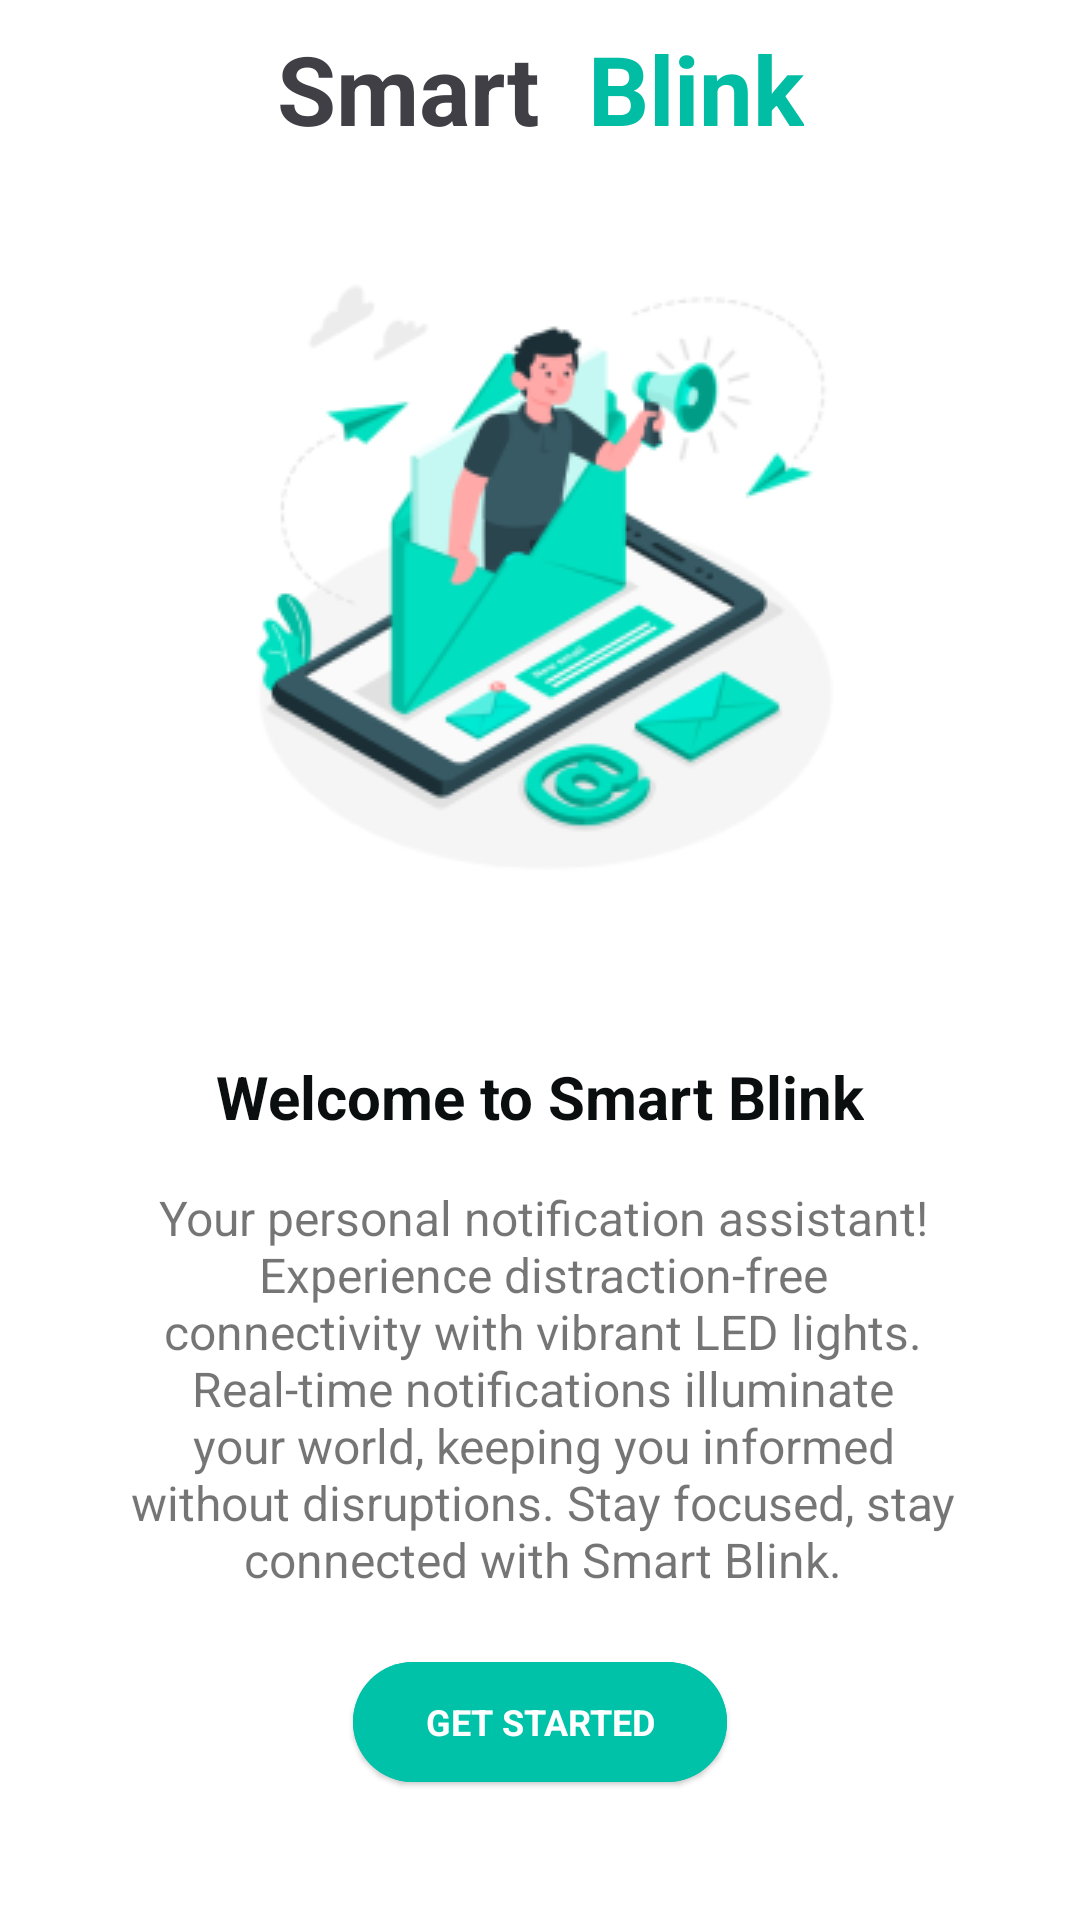

Layout XML and referenced resources for this Android screen:
<!-- AndroidManifest.xml: application theme Theme.SmartBlink -->
<!-- res/layout/activity_boarding_screen.xml -->
<?xml version="1.0" encoding="utf-8"?>
<androidx.constraintlayout.widget.ConstraintLayout xmlns:android="http://schemas.android.com/apk/res/android"
    xmlns:app="http://schemas.android.com/apk/res-auto"
    xmlns:tools="http://schemas.android.com/tools"
    android:layout_width="match_parent"
    android:layout_height="match_parent"
    tools:context=".Boarding.BoardingScreen">

    <androidx.constraintlayout.widget.Guideline
        android:id="@+id/guideline"
        android:layout_width="wrap_content"
        android:layout_height="wrap_content"
        android:orientation="horizontal"
        app:layout_constraintGuide_percent=".5" />

    <ImageView
        android:id="@+id/imageView"
        android:layout_width="wrap_content"
        android:layout_height="wrap_content"
        android:layout_marginBottom="24dp"
        app:layout_constraintBottom_toTopOf="@+id/guideline"
        app:layout_constraintEnd_toEndOf="parent"
        app:layout_constraintHorizontal_bias="0.5"
        app:layout_constraintStart_toStartOf="parent"
        app:srcCompat="@drawable/poster" />

    <LinearLayout
        android:layout_width="wrap_content"
        android:layout_height="wrap_content"
        android:layout_marginBottom="32dp"
        android:orientation="horizontal"
        app:layout_constraintBottom_toTopOf="@+id/imageView"
        app:layout_constraintEnd_toEndOf="parent"
        app:layout_constraintHorizontal_bias="0.5"
        app:layout_constraintStart_toStartOf="parent">

        <TextView
            android:id="@+id/textView"
            android:layout_width="wrap_content"
            android:layout_height="wrap_content"
            android:layout_weight="1"
            android:paddingHorizontal="8sp"
            android:text="Smart"
            android:textColor="#3F3F45"
            android:textSize="32sp"
            android:textStyle="bold" />

        <TextView
            android:id="@+id/textView2"
            android:layout_width="wrap_content"
            android:layout_height="wrap_content"
            android:layout_weight="1"
            android:paddingHorizontal="8sp"
            android:text="Blink"
            android:textColor="#00BDA3"
            android:textSize="32sp"
            android:textStyle="bold" />
    </LinearLayout>

    <TextView
        android:id="@+id/textView3"
        android:layout_width="wrap_content"
        android:layout_height="wrap_content"
        android:layout_marginTop="32dp"
        android:text="Welcome to Smart Blink"
        android:textColor="#0B0E0F"
        android:textSize="20sp"
        android:textStyle="bold"
        app:layout_constraintEnd_toEndOf="parent"
        app:layout_constraintHorizontal_bias="0.5"
        app:layout_constraintStart_toStartOf="parent"
        app:layout_constraintTop_toTopOf="@+id/guideline" />

    <TextView
        android:id="@+id/textView4"
        android:layout_width="0dp"
        android:layout_height="wrap_content"
        android:layout_marginStart="42dp"
        android:layout_marginTop="16dp"
        android:layout_marginEnd="40dp"
        android:textSize="16sp"
        android:text="Your personal notification assistant! Experience distraction-free connectivity with vibrant LED lights. Real-time notifications illuminate your world, keeping you informed without disruptions. Stay focused, stay connected with Smart Blink."
        android:textAlignment="center"
        app:layout_constraintEnd_toEndOf="parent"
        app:layout_constraintStart_toStartOf="parent"
        app:layout_constraintTop_toBottomOf="@+id/textView3" />

    <com.google.android.material.button.MaterialButton
        android:id="@+id/start_btn"
        style="@style/Widget.Material3.Button.ElevatedButton"
        android:layout_width="wrap_content"
        android:layout_height="wrap_content"
        android:layout_marginBottom="42dp"
        android:backgroundTint="@color/light_green"
        android:text="GET STARTED"
        android:textColor="@color/white"
        android:textSize="12sp"
        android:textStyle="bold"
        app:layout_constraintBottom_toBottomOf="parent"
        app:layout_constraintEnd_toEndOf="parent"
        app:layout_constraintHorizontal_bias="0.5"
        app:layout_constraintStart_toStartOf="parent" />
</androidx.constraintlayout.widget.ConstraintLayout>
<!-- resources referenced by this layout -->
<resources>
  <color name="light_green">#00C2A8</color>
  <color name="white">#FFFFFFFF</color>
  <!-- drawable poster: png bitmap (drawable, 31014 bytes) -->
  <style name="Theme.SmartBlink" parent="Theme.MaterialComponents.DayNight.DarkActionBar">
          
          <item name="colorPrimary">@color/purple_500</item>
          <item name="colorPrimaryVariant">@color/purple_700</item>
          <item name="colorOnPrimary">@color/white</item>
          
          <item name="colorSecondary">@color/teal_200</item>
          <item name="colorSecondaryVariant">@color/teal_700</item>
          <item name="colorOnSecondary">@color/black</item>
          
          <item name="android:statusBarColor">@color/light_green</item>
          
      </style>
  <color name="purple_500">#FF6200EE</color>
  <color name="purple_700">#FF3700B3</color>
  <color name="teal_200">#FF03DAC5</color>
  <color name="teal_700">#FF018786</color>
  <color name="black">#FF000000</color>
</resources>
